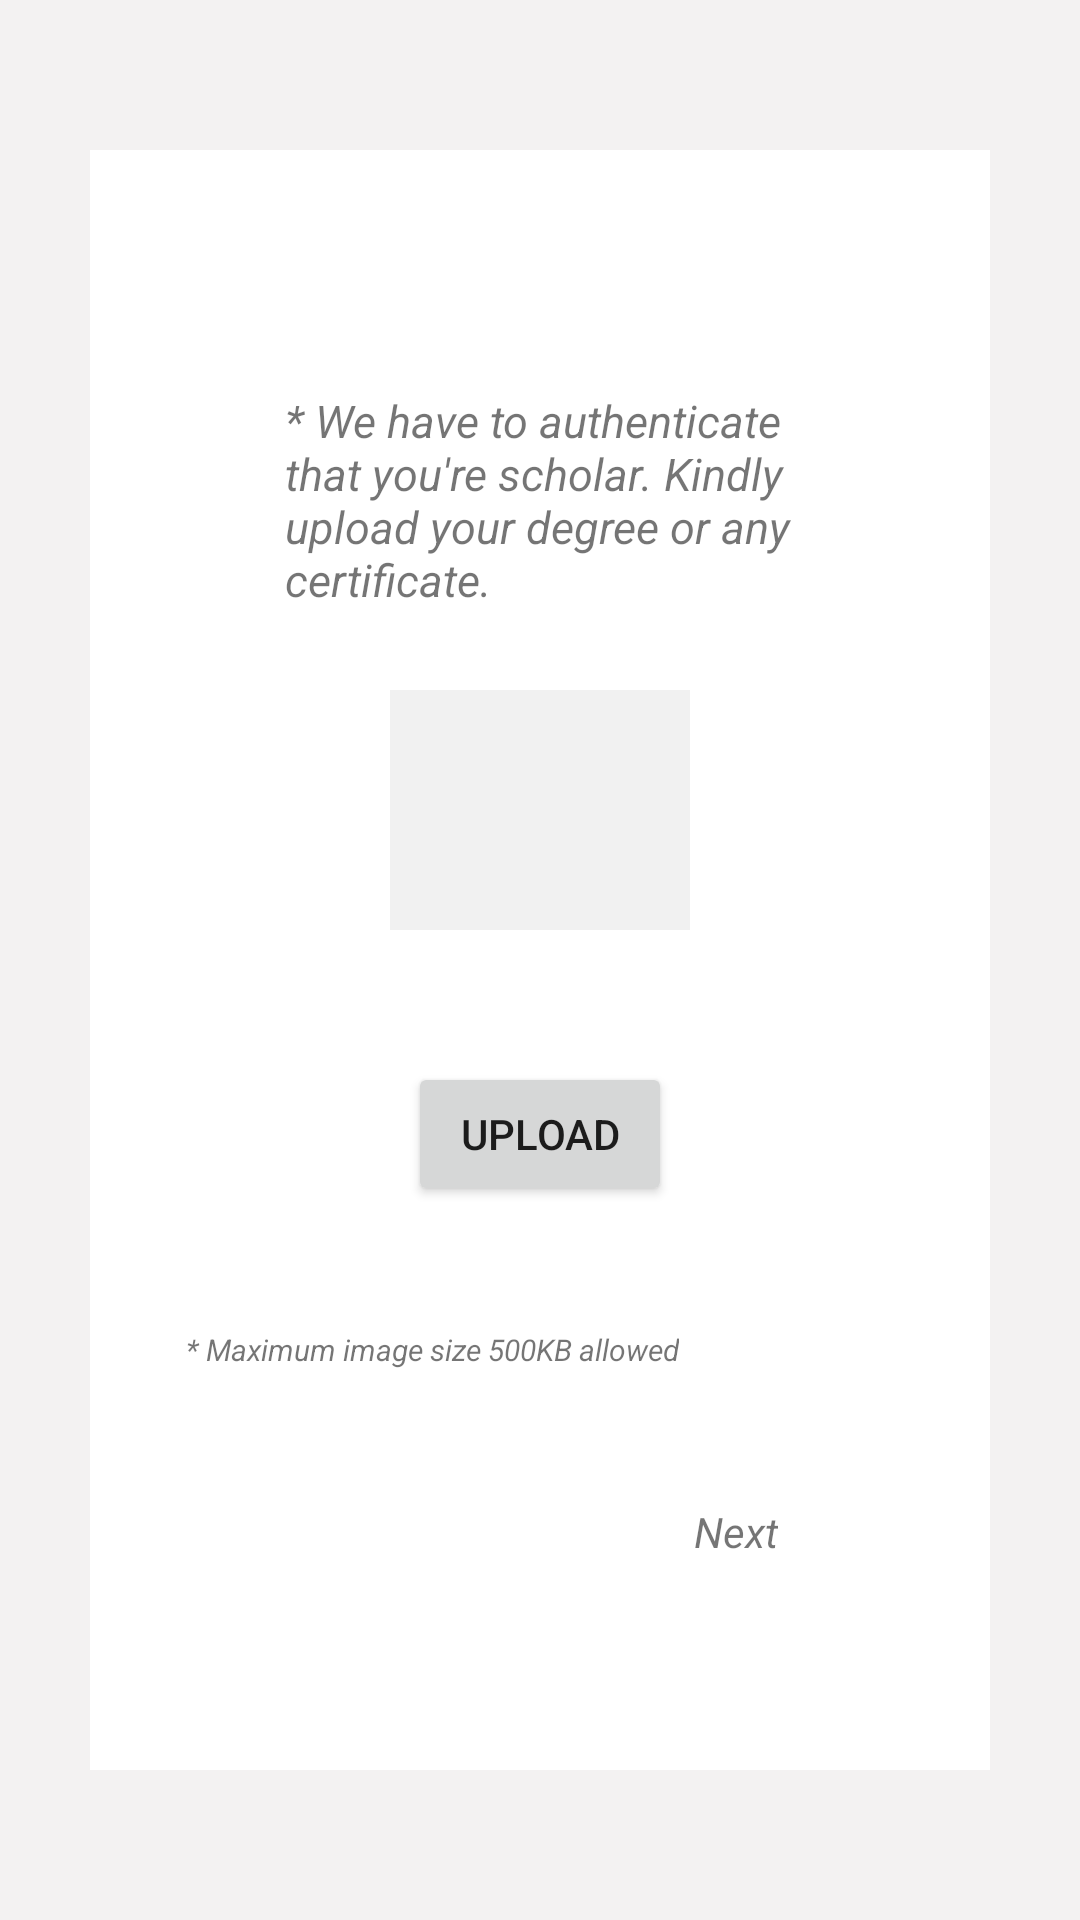

The Android layout XML behind this screen, and the referenced resources:
<!-- AndroidManifest.xml: application theme Theme.ISLAM_SHANASI -->
<!-- res/layout/scholar_certificate.xml -->
<?xml version="1.0" encoding="utf-8"?>
<androidx.constraintlayout.widget.ConstraintLayout xmlns:android="http://schemas.android.com/apk/res/android"
    xmlns:app="http://schemas.android.com/apk/res-auto"
    xmlns:tools="http://schemas.android.com/tools"
    android:layout_width="match_parent"
    android:layout_height="match_parent"
    android:background="#F3F2F2"
    tools:context=".SignupActivity">

    <androidx.constraintlayout.widget.ConstraintLayout
        android:layout_width="match_parent"
        android:layout_height="match_parent"
        android:layout_marginLeft="30dp"
        android:layout_marginTop="50dp"
        android:layout_marginRight="30dp"
        android:layout_marginBottom="50dp"
        android:background="@drawable/form_shape"
        app:layout_constraintBottom_toBottomOf="parent"
        app:layout_constraintHorizontal_bias="1.0"
        app:layout_constraintLeft_toLeftOf="parent"
        app:layout_constraintRight_toRightOf="parent"
        app:layout_constraintTop_toTopOf="parent"
        app:layout_constraintVertical_bias="1.0">

        <ImageView
            android:id="@+id/imgBackScholarCertificate"
            android:layout_width="30dp"
            android:layout_height="30dp"
            android:src="@drawable/back_icon"
            app:layout_constraintBottom_toTopOf="@+id/textView2"
            app:layout_constraintEnd_toEndOf="parent"
            app:layout_constraintHorizontal_bias="0.049"
            app:layout_constraintStart_toStartOf="parent"
            app:layout_constraintTop_toTopOf="parent"
            app:layout_constraintVertical_bias="0.32" />

        <ImageView
            android:id="@+id/scholarImageLayoutImg"
            android:layout_width="match_parent"
            android:layout_height="match_parent"
            android:layout_marginLeft="100dp"
            android:layout_marginTop="180dp"
            android:layout_marginRight="100dp"
            android:layout_marginBottom="280dp"
            android:background="#F1F1F1"
            android:src="@drawable/upload_icon"
            app:layout_constraintEnd_toEndOf="parent"
            app:layout_constraintHorizontal_bias="0.498"
            app:layout_constraintStart_toStartOf="parent"
            app:layout_constraintTop_toTopOf="parent" />

        <Button
            android:id="@+id/scholarImageLayoutUploadBtn"
            android:layout_width="wrap_content"
            android:layout_height="wrap_content"
            android:layout_marginBottom="188dp"
            android:text="Upload"
            app:layout_constraintBottom_toBottomOf="parent"
            app:layout_constraintEnd_toEndOf="parent"
            app:layout_constraintStart_toStartOf="parent" />

        <TextView
            android:id="@+id/textView2"
            android:layout_width="wrap_content"
            android:layout_height="wrap_content"
            android:layout_marginTop="80dp"
            android:paddingLeft="65dp"
            android:paddingRight="50dp"
            android:text="* We have to authenticate that you're scholar. Kindly upload your degree or any certificate."
            android:textSize="15dp"
            android:textStyle="italic"
            app:layout_constraintEnd_toEndOf="@+id/scholarImageLayoutUploadBtn"
            app:layout_constraintStart_toStartOf="@+id/scholarImageLayoutUploadBtn"
            app:layout_constraintTop_toTopOf="parent" />

        <ImageView
            android:id="@+id/scholarImageLayoutFinishImg"
            android:layout_width="30dp"
            android:layout_height="30dp"
            android:layout_marginBottom="64dp"
            android:rotation="180"
            android:src="@drawable/back_icon"
            app:layout_constraintBottom_toBottomOf="parent"
            app:layout_constraintEnd_toEndOf="parent"
            app:layout_constraintHorizontal_bias="0.887"
            app:layout_constraintStart_toStartOf="parent"
            app:layout_constraintTop_toBottomOf="@+id/scholarImageLayoutUploadBtn"
            app:layout_constraintVertical_bias="1.0" />

        <TextView
            android:id="@+id/textView5"
            android:layout_width="wrap_content"
            android:layout_height="wrap_content"
            android:layout_marginEnd="10dp"

            android:text="Next"
            android:textStyle="italic"
            app:layout_constraintBottom_toBottomOf="@+id/scholarImageLayoutFinishImg"
            app:layout_constraintEnd_toStartOf="@+id/scholarImageLayoutFinishImg"
            app:layout_constraintTop_toTopOf="@+id/scholarImageLayoutFinishImg"
            app:layout_constraintVertical_bias="0.451" />

        <TextView
            android:id="@+id/textView8"
            android:layout_width="wrap_content"
            android:layout_height="wrap_content"
            android:layout_marginStart="32dp"
            android:text="* Maximum image size 500KB allowed"
            android:textSize="10sp"
            android:textStyle="italic"
            app:layout_constraintBottom_toTopOf="@+id/scholarImageLayoutFinishImg"
            app:layout_constraintStart_toStartOf="parent"
            app:layout_constraintTop_toBottomOf="@+id/scholarImageLayoutUploadBtn"
            app:layout_constraintVertical_bias="0.512" />


    </androidx.constraintlayout.widget.ConstraintLayout>


</androidx.constraintlayout.widget.ConstraintLayout>
<!-- resources referenced by this layout -->
<resources>
  <!-- drawable form_shape (drawable) -->
  <?xml version="1.0" encoding="utf-8"?>
  <shape xmlns:android="http://schemas.android.com/apk/res/android" android:shape="rectangle">
       <corners android:radius="0dp" >
       </corners>
      <solid android:color="@color/white" >
      </solid>
  </shape>
  <style name="Theme.ISLAM_SHANASI" parent="Theme.MaterialComponents.DayNight.DarkActionBar">
          
          <item name="colorPrimary">#85FFA2</item>
          <item name="colorPrimaryVariant">#85FFA2</item>
          <item name="colorOnPrimary">@color/white</item>
          
          <item name="colorSecondary">@color/teal_200</item>
          <item name="colorSecondaryVariant">@color/teal_700</item>
          <item name="colorOnSecondary">@color/black</item>
          
          <item name="android:statusBarColor">#85FFA2</item>
          
      </style>
  <!-- not gathered from this repository: default colours our renderer supplied (Android Studio template values) -->
  <color name="teal_200">#FF03DAC5</color>
  <color name="teal_700">#FF018786</color>
  <color name="black">#FF000000</color>
  <color name="white">#FFFFFFFF</color>
</resources>
